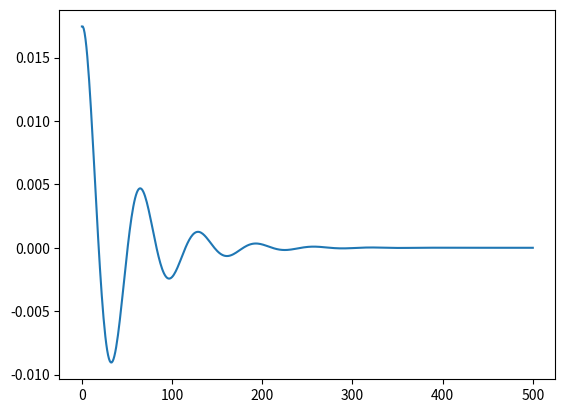

Generate this figure with matplotlib:
import numpy as np
g = 9.81
c = 0.005
l =10.
m= 1.

delta_time = 0.1
time_start = 0.0
time_end = 10.0

theta_list = [(1*np.pi)/180.]
ang_vel_list = [0.]


for i in range(500):
    ang_vel_der = -(g/l)*theta_list[-1] -(c/m*l*l)*ang_vel_list[-1]

    ang_vel_current = (ang_vel_der)*delta_time + ang_vel_list[-1]
    theta_current = theta_list[-1] + ang_vel_list[-1]*delta_time

    theta_list.append(theta_current)
    ang_vel_list.append(ang_vel_current)


import matplotlib.pyplot as plt
plt.plot(range(len(ang_vel_list)),theta_list)
plt.show()
